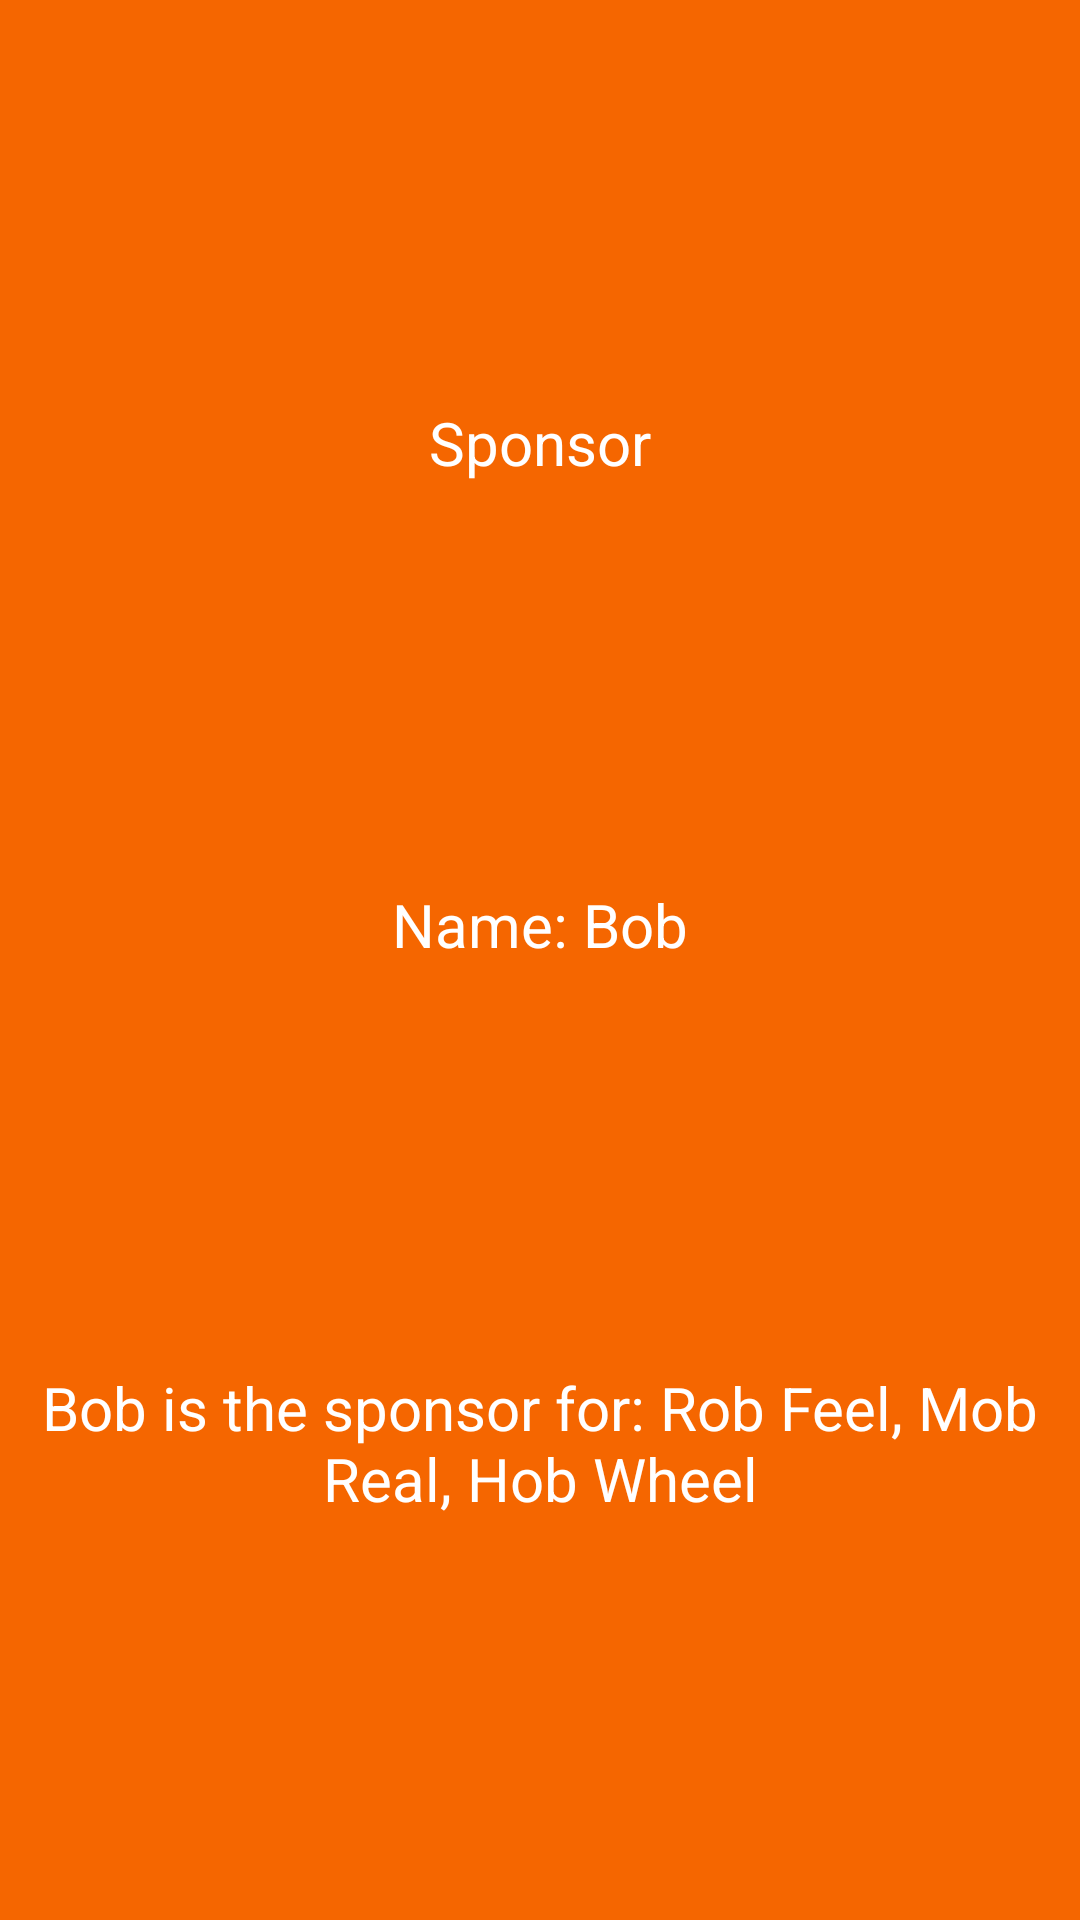

Layout XML and referenced resources for this Android screen:
<!-- AndroidManifest.xml: application theme Theme.Driver_1.NoActionBar -->
<!-- res/layout/fragment_sponsor.xml -->
<?xml version="1.0" encoding="utf-8"?>
<androidx.constraintlayout.widget.ConstraintLayout xmlns:android="http://schemas.android.com/apk/res/android"
    xmlns:app="http://schemas.android.com/apk/res-auto"
    xmlns:tools="http://schemas.android.com/tools"
    android:layout_width="match_parent"
    android:layout_height="match_parent"
    tools:context=".ui.sponsor.SponsorFragment">

    <TextView
        android:id="@+id/text_sponsor"
        android:layout_width="wrap_content"
        android:layout_height="wrap_content"
        android:textAlignment="center"
        android:textSize="20sp"
        android:text="Sponsor"
        app:layout_constraintBottom_toTopOf="@id/sponsor_name"
        app:layout_constraintLeft_toLeftOf="parent"
        app:layout_constraintRight_toRightOf="parent"
        app:layout_constraintTop_toTopOf="parent" />

    <TextView
        android:id="@+id/sponsor_name"
        android:layout_width="wrap_content"
        android:layout_height="wrap_content"
        android:textAlignment="center"
        android:textSize="20sp"
        android:text="Name: Bob"
        app:layout_constraintLeft_toLeftOf="parent"
        app:layout_constraintRight_toRightOf="parent"
        app:layout_constraintTop_toBottomOf="@id/text_sponsor"
        app:layout_constraintBottom_toTopOf="@id/sponsor_details" />

    <TextView
        android:id="@+id/sponsor_details"
        android:layout_width="wrap_content"
        android:layout_height="wrap_content"
        android:textAlignment="center"
        android:textSize="20sp"
        android:text="Bob is the sponsor for: Rob Feel, Mob Real, Hob Wheel"
        app:layout_constraintRight_toRightOf="parent"
        app:layout_constraintBottom_toBottomOf="parent"
        app:layout_constraintLeft_toLeftOf="parent"
        app:layout_constraintTop_toBottomOf="@id/sponsor_name" />
</androidx.constraintlayout.widget.ConstraintLayout>
<!-- resources referenced by this layout -->
<resources>
  <style name="Theme.Driver_1.NoActionBar">
  
      </style>
</resources>
